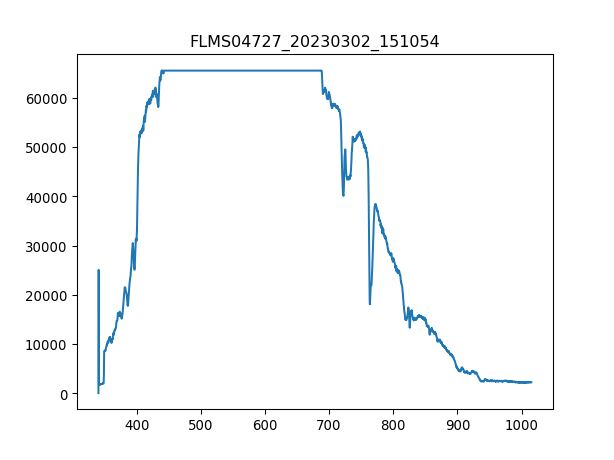

Data behind this chart, as committed beside it:
3.403020900000000211e+02, 1.638374999999999915e+01
3.406731879873454432e+02, 2.506245642857142957e+04
3.410442561190431547e+02, 1.834980000000000018e+03
3.414152943795855890e+02, 1.778807142857142935e+03
3.417863027534650087e+02, 1.790509821428571513e+03
3.421572812251738469e+02, 1.774126071428571322e+03
3.425282297792044233e+02, 1.783488214285714321e+03
3.428991484000489436e+02, 1.797531428571428478e+03
3.432700370722000116e+02, 1.769444999999999936e+03
3.436408957801497763e+02, 1.816255714285714248e+03
3.440117245083906141e+02, 1.668801964285714348e+03
3.443825232414149013e+02, 1.781147678571428514e+03
3.447532919637149575e+02, 1.802212500000000091e+03
3.451240306597831591e+02, 1.811574642857142862e+03
3.454947393141118823e+02, 1.797531428571428478e+03
3.458654179111932763e+02, 1.872428571428571331e+03
3.462360664355199447e+02, 1.928601428571428642e+03
3.466066848715840365e+02, 1.935623035714285606e+03
3.469772732038780418e+02, 1.949666249999999991e+03
3.473478314168941665e+02, 1.849023214285714175e+03
3.477183594951248438e+02, 1.961368928571428569e+03
3.480888574230623931e+02, 1.952006785714285797e+03
3.484593251851991340e+02, 1.893493392857142908e+03
3.488297627660274429e+02, 3.515484642857142717e+03
3.492001701500396962e+02, 7.726108392857142462e+03
3.495705473217281565e+02, 7.683978750000000218e+03
3.499408942655852570e+02, 7.824410892857143153e+03
3.503112109661031468e+02, 8.126340000000000146e+03
3.506814974077744296e+02, 8.044421250000000327e+03
3.510517535750913680e+02, 7.925053928571428514e+03
3.514219794525462248e+02, 8.053783392857142644e+03
3.517921750246313763e+02, 8.222301964285714348e+03
3.521623402758392558e+02, 8.486782499999999345e+03
3.525324751906620122e+02, 8.599128214285714421e+03
3.529025797535921924e+02, 8.774668392857141953e+03
3.532726539491219455e+02, 9.202986428571428405e+03
3.536426977617438752e+02, 9.011062500000000000e+03
3.540127111759500735e+02, 9.214689107142856301e+03
3.543826941762330307e+02, 9.242775535714285070e+03
3.547526467470850093e+02, 9.399591428571427969e+03
3.551225688729983858e+02, 9.497893928571427750e+03
3.554924605384655933e+02, 9.533001964285715076e+03
3.558623217279787809e+02, 9.610239642857142826e+03
3.562321524260304386e+02, 9.633645000000000437e+03
3.566019526171129428e+02, 1.004557928571428602e+04
3.569717222857184993e+02, 1.012749803571428492e+04
3.573414614163394276e+02, 1.009238999999999942e+04
3.577111699934682747e+02, 1.036623267857142855e+04
3.580808480015972464e+02, 1.013451964285714348e+04
3.584504954252187190e+02, 1.048091892857142921e+04
3.588201122488250689e+02, 1.015090339285714253e+04
3.591896984569085021e+02, 9.834931071428571158e+03
3.595592540339615653e+02, 1.008770892857142826e+04
3.599287789644763507e+02, 9.781098749999999200e+03
3.602982732329454620e+02, 9.434699464285713475e+03
3.606677368238611052e+02, 9.352780714285714566e+03
3.610371697217156566e+02, 9.640666607142857174e+03
3.614065719110013788e+02, 1.000110910714285637e+04
3.617759433762107619e+02, 9.958979464285714130e+03
3.621452841018360118e+02, 1.006196303571428507e+04
3.625145940723696185e+02, 1.032176250000000073e+04
... 1,987 more rows
